Image classification data set "fruit-recognition" (Standthereandheremecry/fruit-recognition on GitHub). Class labels (3): apple, mango, orange.

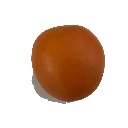
Label: orange

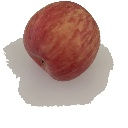
Label: apple

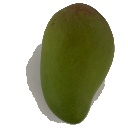
Label: mango

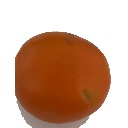
Label: orange

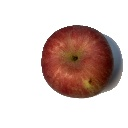
Label: apple

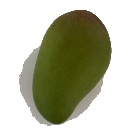
Label: mango
